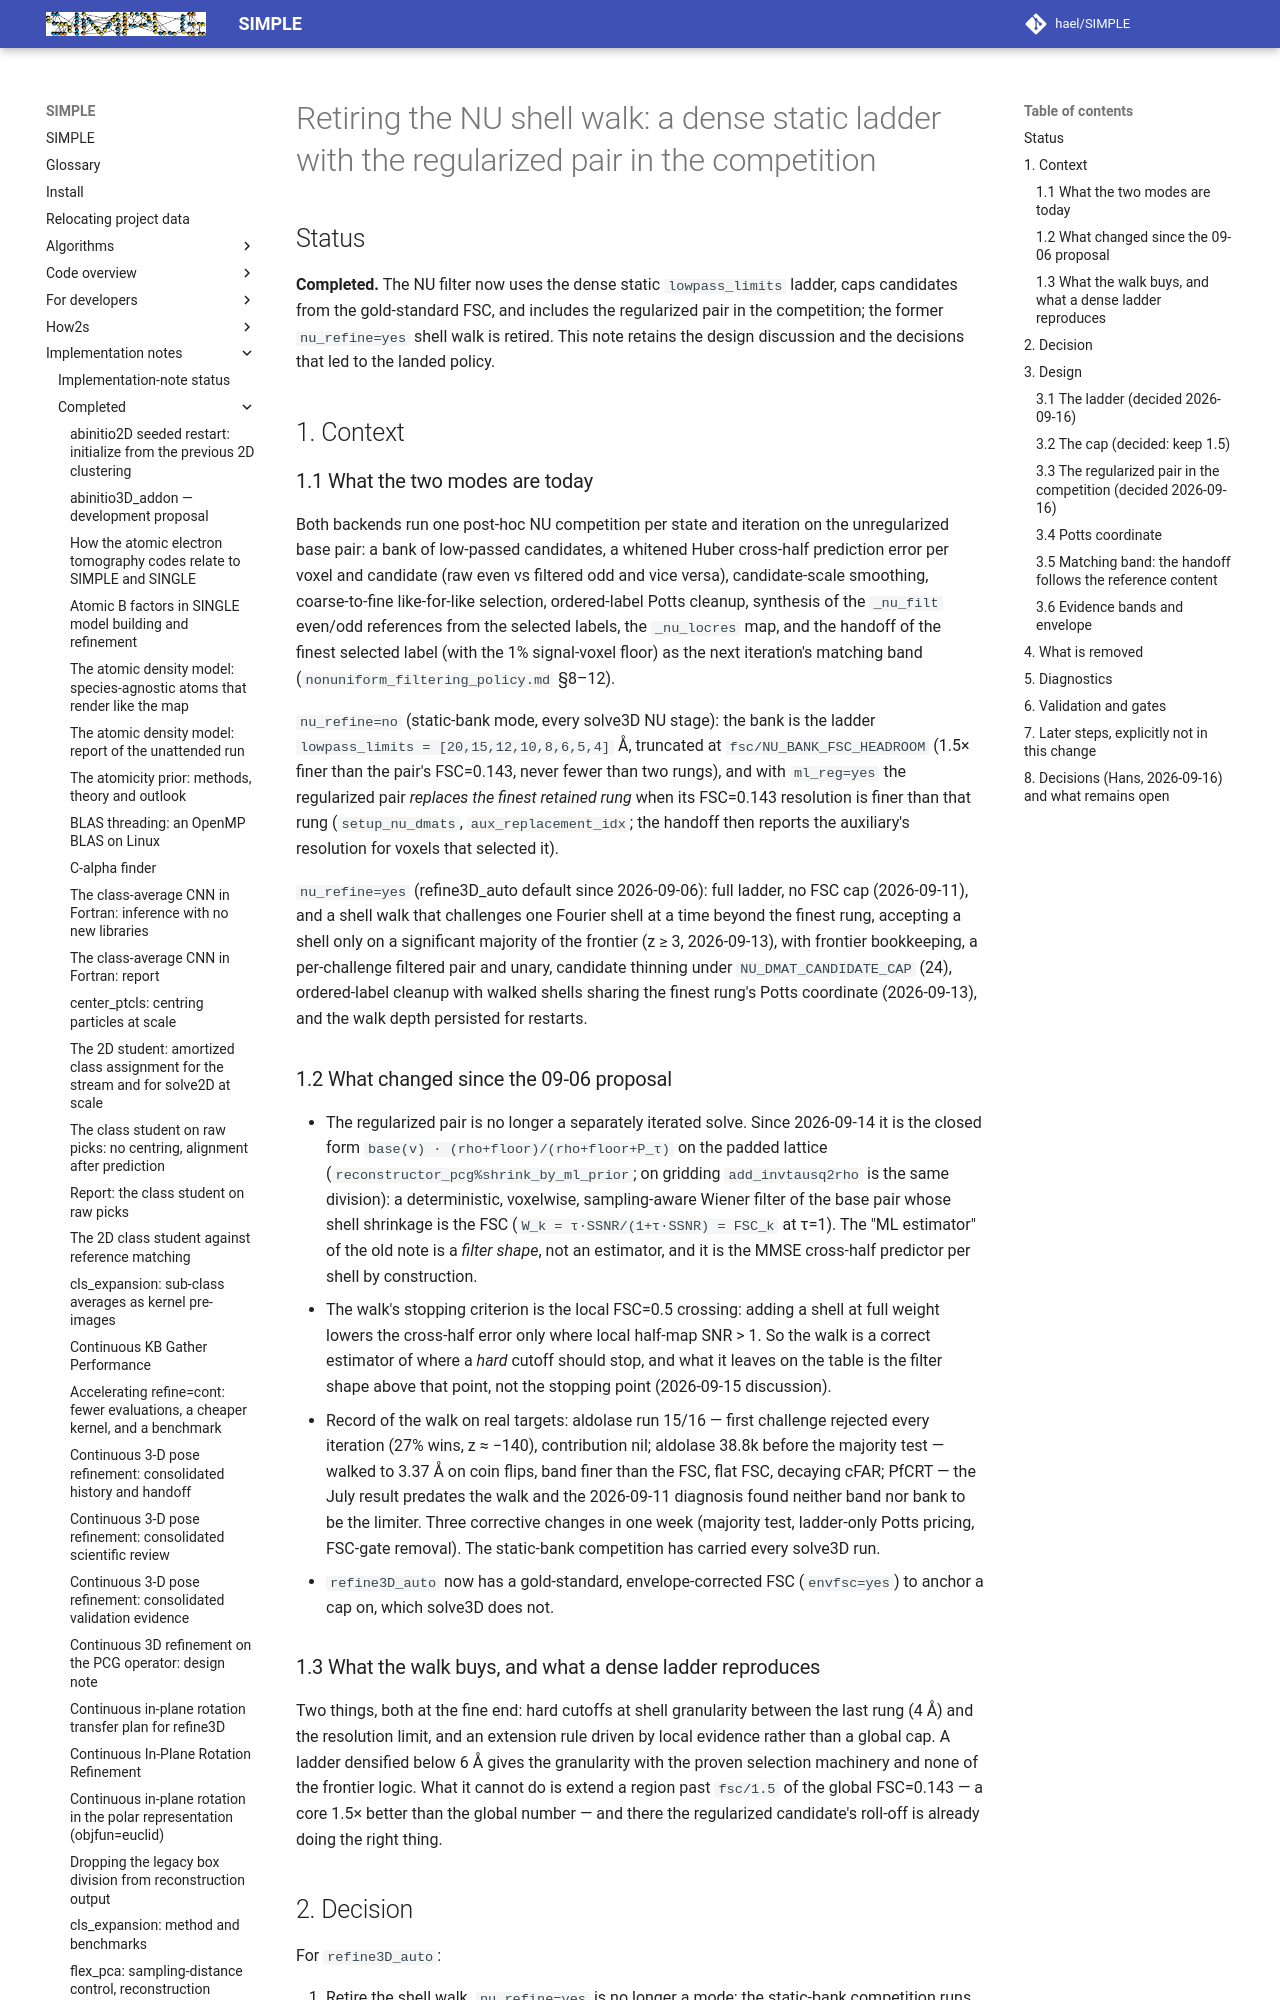

repository: hael/SIMPLE · page: implementation_notes/completed/nu_refine_ml_estimator_competition.html · generator: mkdocs

# Retiring the NU shell walk: a dense static ladder with the regularized pair in the competition

## Status

**Completed.** The NU filter now uses the dense static `lowpass_limits` ladder,
caps candidates from the gold-standard FSC, and includes the regularized pair
in the competition; the former `nu_refine=yes` shell walk is retired. This note
retains the design discussion and the decisions that led to the landed policy.

## 1. Context

### 1.1 What the two modes are today

Both backends run one post-hoc NU competition per state and iteration on the
unregularized base pair: a bank of low-passed candidates, a whitened Huber
cross-half prediction error per voxel and candidate (raw even vs filtered odd
and vice versa), candidate-scale smoothing, coarse-to-fine like-for-like
selection, ordered-label Potts cleanup, synthesis of the `_nu_filt` even/odd
references from the selected labels, the `_nu_locres` map, and the handoff of
the finest selected label (with the 1% signal-voxel floor) as the next
iteration's matching band (`nonuniform_filtering_policy.md` §8–12).

`nu_refine=no` (static-bank mode, every solve3D NU stage): the bank is the
ladder `lowpass_limits = [20,15,12,10,8,6,5,4]` Å, truncated at
`fsc/NU_BANK_FSC_HEADROOM` (1.5× finer than the pair's FSC=0.143, never fewer
than two rungs), and with `ml_reg=yes` the regularized pair *replaces the
finest retained rung* when its FSC=0.143 resolution is finer than that rung
(`setup_nu_dmats`, `aux_replacement_idx`; the handoff then reports the
auxiliary's resolution for voxels that selected it).

`nu_refine=yes` (refine3D_auto default since 2026-09-06): full ladder, no FSC
cap (2026-09-11), and a shell walk that challenges one Fourier shell at a time
beyond the finest rung, accepting a shell only on a significant majority of
the frontier (z ≥ 3, 2026-09-13), with frontier bookkeeping, a per-challenge
filtered pair and unary, candidate thinning under `NU_DMAT_CANDIDATE_CAP` (24),
ordered-label cleanup with walked shells sharing the finest rung's Potts
coordinate (2026-09-13), and the walk depth persisted for restarts.

### 1.2 What changed since the 09-06 proposal

- The regularized pair is no longer a separately iterated solve. Since
  2026-09-14 it is the closed form `base(v) · (rho+floor)/(rho+floor+P_τ)`
  on the padded lattice (`reconstructor_pcg%shrink_by_ml_prior`; on gridding
  `add_invtausq2rho` is the same division): a deterministic, voxelwise,
  sampling-aware Wiener filter of the base pair whose shell shrinkage is the
  FSC (`W_k = τ·SSNR/(1+τ·SSNR) = FSC_k` at τ=1). The "ML estimator" of the
  old note is a *filter shape*, not an estimator, and it is the MMSE
  cross-half predictor per shell by construction.
- The walk's stopping criterion is the local FSC=0.5 crossing: adding a
  shell at full weight lowers the cross-half error only where local
  half-map SNR > 1. So the walk is a correct estimator of where a *hard*
  cutoff should stop, and what it leaves on the table is the filter shape
  above that point, not the stopping point (2026-09-15 discussion).
- Record of the walk on real targets: aldolase run 15/16 — first challenge
  rejected every iteration (27% wins, z ≈ −140), contribution nil; aldolase
  38.8k before the majority test — walked to 3.37 Å on coin flips, band
  finer than the FSC, flat FSC, decaying cFAR; PfCRT — the July result
  predates the walk and the 2026-09-11 diagnosis found neither band nor bank
  to be the limiter. Three corrective changes in one week (majority test,
  ladder-only Potts pricing, FSC-gate removal). The static-bank competition
  has carried every solve3D run.
- `refine3D_auto` now has a gold-standard, envelope-corrected FSC
  (`envfsc=yes`) to anchor a cap on, which solve3D does not.

### 1.3 What the walk buys, and what a dense ladder reproduces

Two things, both at the fine end: hard cutoffs at shell granularity between
the last rung (4 Å) and the resolution limit, and an extension rule driven by
local evidence rather than a global cap. A ladder densified below 6 Å gives
the granularity with the proven selection machinery and none of the frontier
logic. What it cannot do is extend a region past `fsc/1.5` of the global
FSC=0.143 — a core 1.5× better than the global number — and there the
regularized candidate's roll-off is already doing the right thing.
